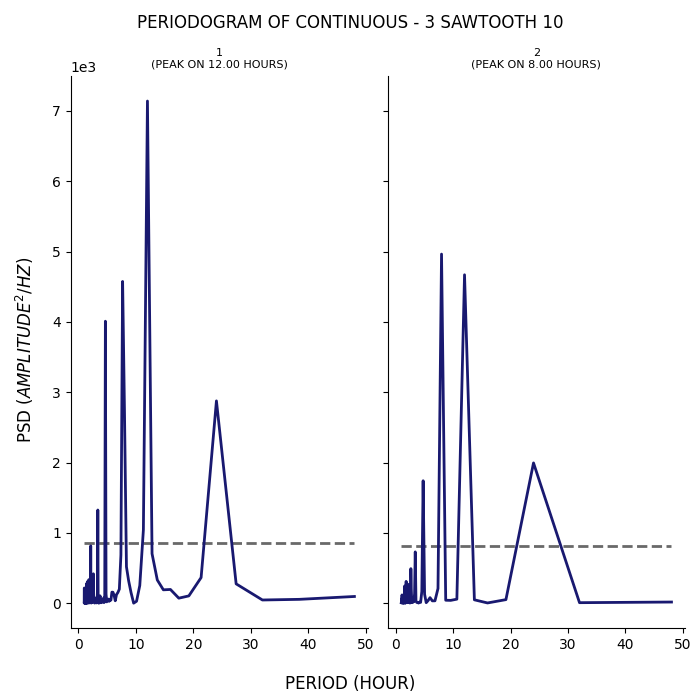

The data file committed next to this chart (first rows):
test, period, psd
1, 48.0, 95.12
1, 38.4, 54.37
1, 32.0, 45.3
1, 27.43, 274.7
1, 24.0, 2876
1, 21.33, 364
1, 19.2, 103.4
1, 17.45, 71.24
1, 16.0, 194.7
1, 14.77, 190
1, 13.71, 329.9
1, 12.8, 703.7
1, 12.0, 7139
1, 11.29, 1043
1, 10.67, 251.4
1, 10.11, 27.47
1, 9.6, 0.2474
1, 9.143, 151.9
1, 8.727, 318.8
1, 8.348, 517.4
1, 8.0, 2757
1, 7.68, 4574
1, 7.385, 685.7
1, 7.111, 199.1
1, 6.857, 151.8
1, 6.621, 121.8
1, 6.4, 34.12
1, 6.194, 114
1, 6.0, 155.3
1, 5.818, 157
1, 5.647, 43.31
1, 5.486, 46.93
1, 5.333, 26.01
1, 5.189, 58.43
1, 5.053, 36.17
1, 4.923, 18.49
1, 4.8, 127.8
1, 4.683, 4009
1, 4.571, 88.47
1, 4.465, 8.71
1, 4.364, 73.59
1, 4.267, 19.7
1, 4.174, 14.03
1, 4.085, 50.32
1, 4.0, 16.35
1, 3.918, 5.974
1, 3.84, 11.76
1, 3.765, 104.1
1, 3.692, 48.94
1, 3.623, 3.537
1, 3.556, 0.6089
1, 3.491, 40.28
1, 3.429, 4.953
1, 3.368, 1325
1, 3.31, 180.8
1, 3.254, 31.22
1, 3.2, 24.33
1, 3.148, 3.526
1, 3.097, 28.99
1, 3.048, 7.992
... 224 more rows
